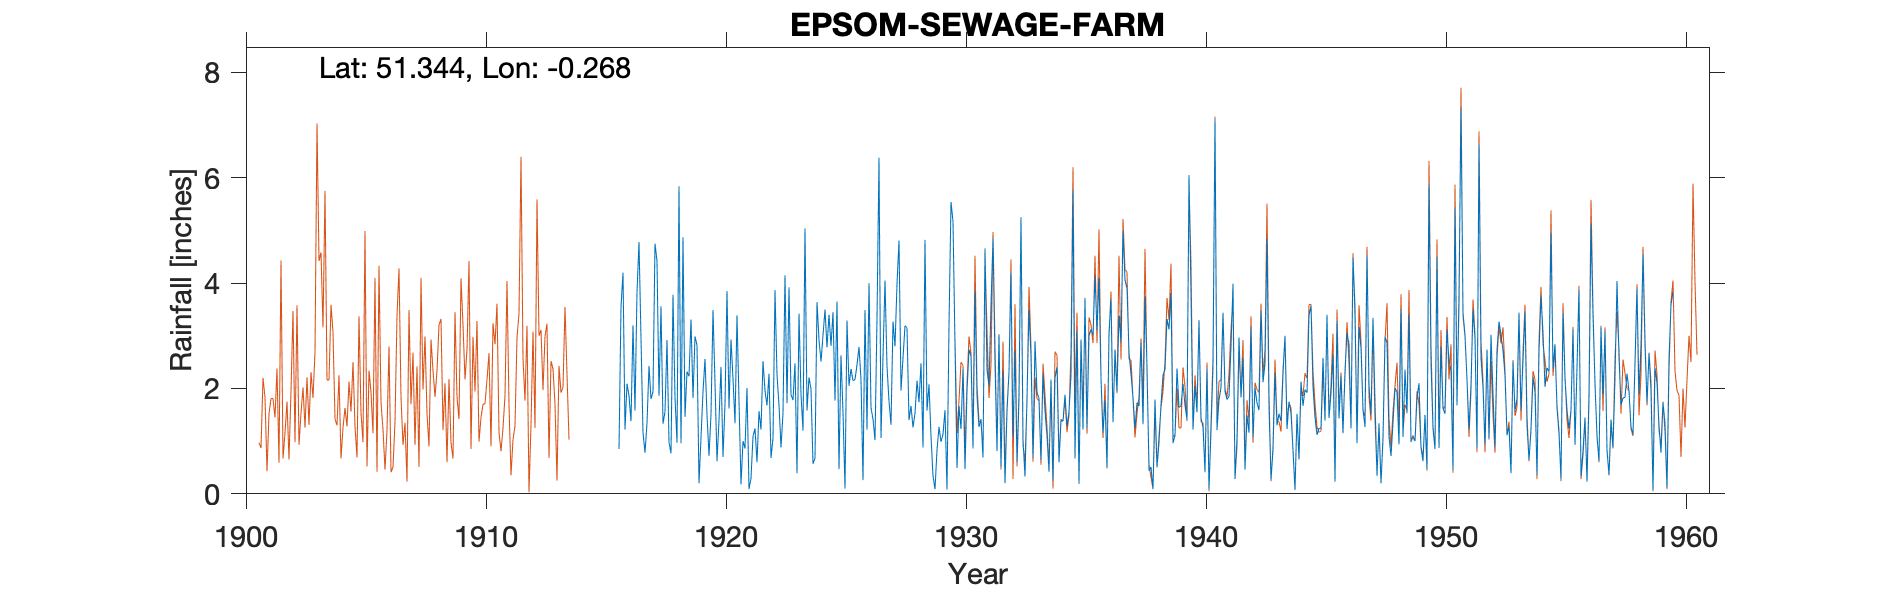

The file beside this chart, header and first rows:
EPSOM-SEWAGE-FARM, , , , , , , , , , , , , , , , , , , , , , , 
Grid ref, TQ207620, Long, -0.2684, Lat, 51.34, Elevation, 125, ft, , , , , , , , , , , , , , , 
Station no, 135, , , , , , , , , , , , , , , , , , , , , , 
, 1910, 1911, 1912, 1913, 1914, 1915, 1916, 1917, 1918, 1919, 1920, 1921, 1922, 1923, 1924, 1925, 1926, 1927, 1928, 1929, 1930, 1931, 1932
January, , , , , , , 0.85, 1.16, 2.92, 3.31, 2.11, 1.76, 2.52, 1.72, 1.99, 1.77, 2.79, 2.6, 3.15, 1.09, 2.83, 1.27, 2.33
February, , , , , , , 3.55, 0.78, 0.98, 1.82, 0.62, 0.18, 1.96, 3.92, 0.57, 3.65, 2.17, 4.05, 1.4, 0.34, 0.49, 1.42, 0.2
March, , , , , , , 4.2, 1.34, 0.77, 2.99, 1.4, 1, 1.68, 1.88, 0.68, 0.47, 0.26, 2.42, 1.67, 0.09, 1.67, 0.69, 1.56
April, , , , , , , 1.22, 2.43, 3.78, 2.82, 2.41, 0.86, 2.28, 1.78, 3.64, 2.63, 3.49, 1.76, 1.26, 0.83, 1.23, 4.66, 2.31
May, , , , , , , 2.09, 1.8, 1.83, 0.2, 0.7, 2.01, 0.68, 2.48, 2.92, 1.55, 1.22, 1.31, 1.53, 1.27, 2.37, 2.35, 4.2
June, , , , , , , 1.86, 1.94, 0.97, 1.07, 1.71, 0.09, 1.06, 0.39, 2.51, 0.1, 4, 3.27, 2.15, 0.99, 0.47, 2.05, 1.08
July, , , , , , , 1.38, 4.75, 5.84, 1.94, 3.85, 0.29, 3.87, 3.42, 3.01, 3.29, 1.63, 2.8, 1.74, 1.13, 1.95, 3.59, 2.73
August, , , , , , , 3.2, 4.42, 0.96, 2.56, 1.62, 1.09, 2.26, 1.89, 3.5, 2.05, 1.42, 3.98, 2.48, 1.59, 2.74, 4.85, 0.6
September, , , , , , , 1.58, 1.86, 4.87, 1.5, 2.93, 1.24, 1.68, 1.2, 2.78, 2.37, 1.02, 4.81, 0.88, 0.08, 2.61, 2.49, 1.91
October, , , , , , , 3.83, 3.56, 1.46, 0.72, 2.19, 0.6, 0.88, 5.04, 3.4, 2.15, 3.32, 1.96, 4.82, 3.2, 0.86, 0.81, 5.25
November, , , , , , , 4.78, 1.33, 2.32, 1.51, 1.34, 1.57, 1.53, 1.58, 2.81, 2.17, 6.38, 2.58, 1.58, 5.54, 3.86, 3.03, 1.03
December, , , , , , , 2.95, 1.56, 2.23, 3.49, 3.39, 1.22, 4.15, 2.21, 3.45, 2.45, 1.06, 3.19, 2.08, 5.17, 1.86, 0.51, 0.33
Total, , , , , , , 31.49, 26.93, 28.93, 23.93, 24.27, 11.91, 24.55, 27.51, 31.26, 24.65, 28.76, 34.73, 24.74, 21.32, 22.94, 27.72, 23.53
1960 - all values removed as estimated., , , , , , , , , , , , , , , , , , , , , , , 
